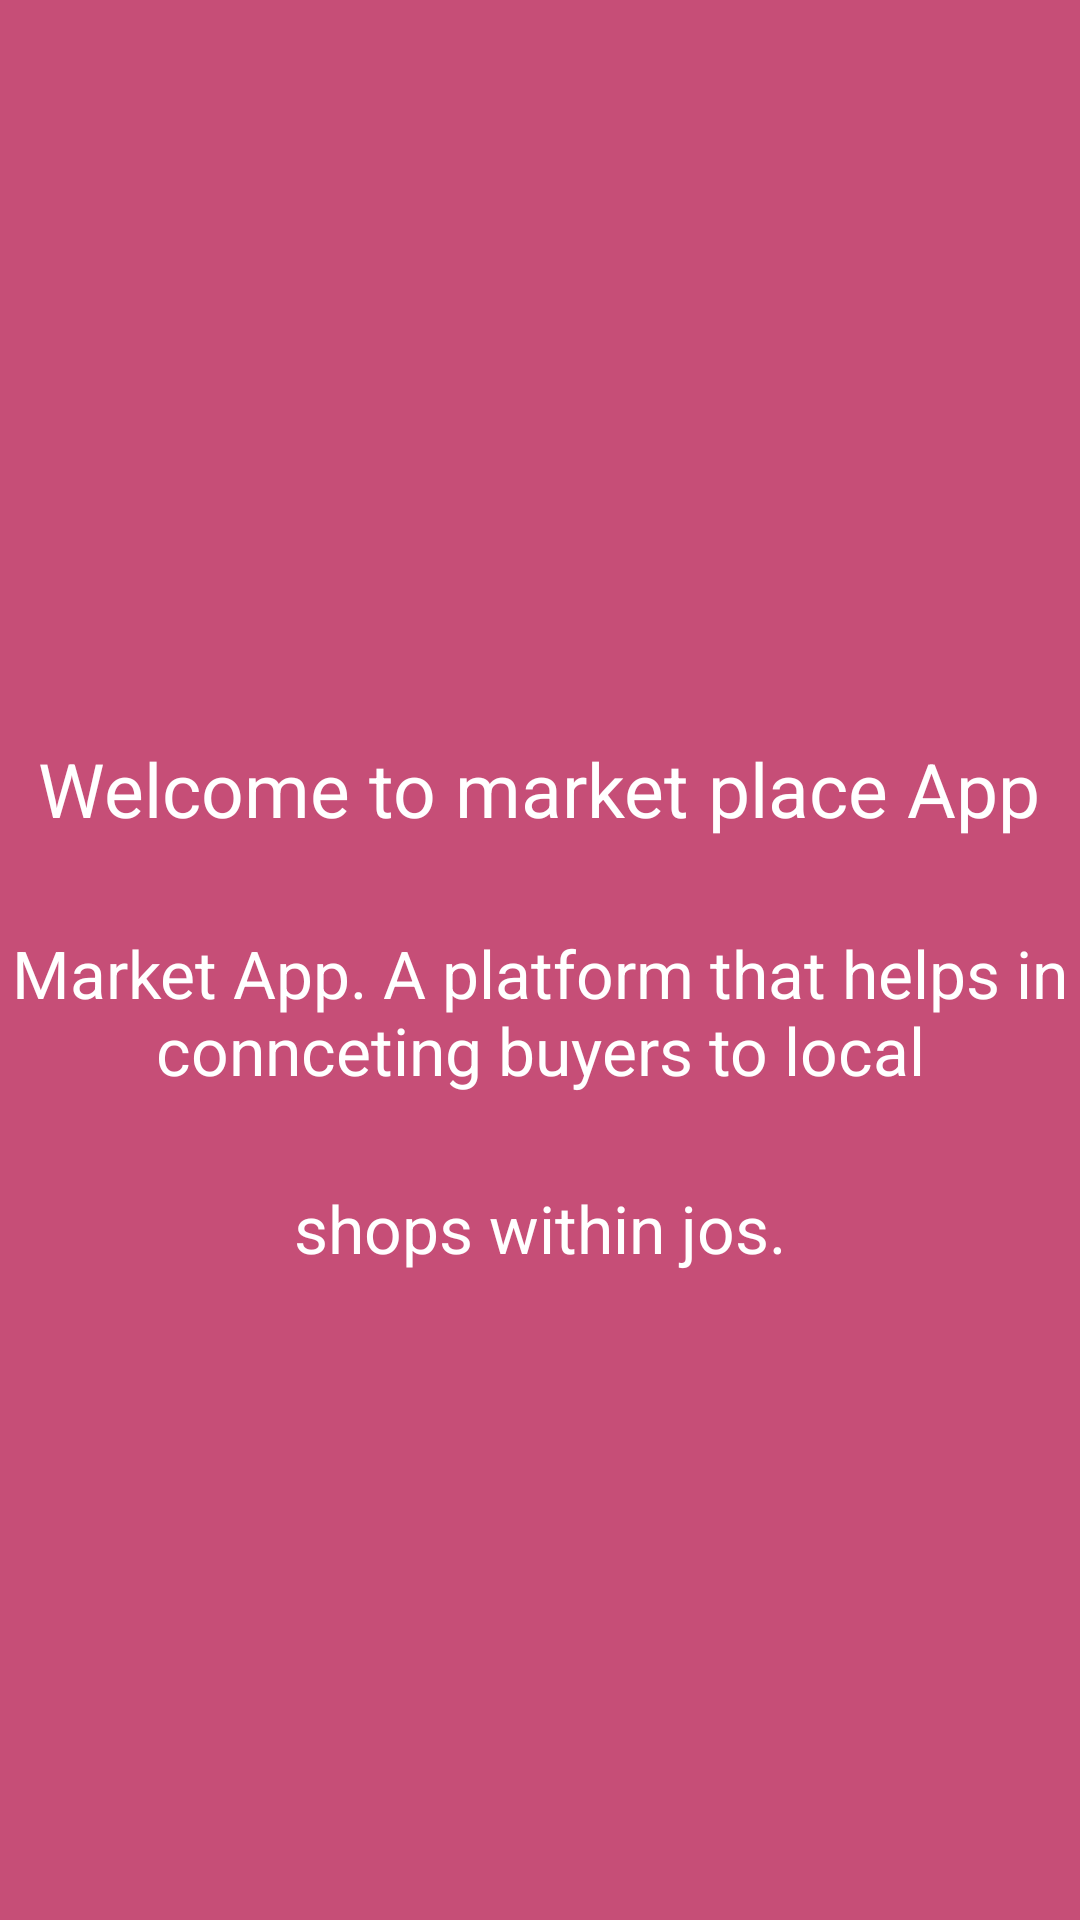

Reconstruct the res/layout file that produces this screen, plus the resources it refers to.
<!-- AndroidManifest.xml: application theme AppTheme -->
<!-- res/layout/fragment_intro1.xml -->
<?xml version="1.0" encoding="utf-8"?>
<FrameLayout xmlns:android="http://schemas.android.com/apk/res/android"
    xmlns:tools="http://schemas.android.com/tools"
    android:layout_width="match_parent"
    android:layout_height="match_parent"
    tools:context=".IntroFragment1">

    <LinearLayout xmlns:android="http://schemas.android.com/apk/res/android"
        xmlns:tools="http://schemas.android.com/tools"
        android:layout_width="match_parent"
        android:layout_height="match_parent"
        android:gravity="center"
        android:orientation="vertical"
        android:background="#c64e77">
        <TextView
            android:layout_width="wrap_content"
            android:layout_height="wrap_content"
            android:textColor="#fff"
            android:layout_marginTop="30dp"
            android:textAlignment="center"
            android:text="Welcome to market place App"
            android:textAppearance="?android:attr/textAppearanceLarge"
            android:textSize="25dp"
            />
        <TextView
            android:layout_width="wrap_content"
            android:layout_height="wrap_content"
            android:textColor="#fff"
            android:layout_marginTop="30dp"
            android:textAlignment="center"
            android:text="Market App. A platform that helps in connceting buyers to local"
            android:textAppearance="?android:attr/textAppearanceLarge"

            />
        <TextView
            android:layout_width="wrap_content"
            android:layout_height="wrap_content"
            android:textColor="#fff"
            android:layout_marginTop="30dp"
            android:textAlignment="center"
            android:text="shops within jos."
            android:textAppearance="?android:attr/textAppearanceLarge"

            />


    </LinearLayout>
</FrameLayout>
<!-- resources referenced by this layout -->
<resources>
  <style name="AppTheme" parent="Theme.AppCompat.Light.DarkActionBar">
          
          <item name="colorPrimary">@color/colorPrimary</item>
          <item name="colorPrimaryDark">@color/colorPrimaryDark</item>
          <item name="colorAccent">@color/colorAccent</item>
      </style>
  <!-- not gathered from this repository: default colours our renderer supplied (Android Studio template values) -->
  <color name="colorPrimary">#FF6200EE</color>
  <color name="colorPrimaryDark">#FF3700B3</color>
  <color name="colorAccent">#FF03DAC5</color>
</resources>
